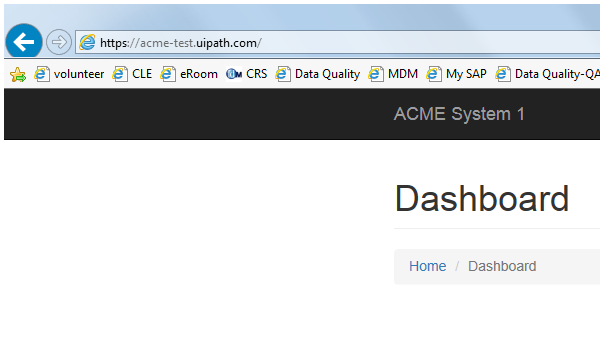
Workflow: NavigateTo

Step 1: Attach Browser - Internet Explorer
